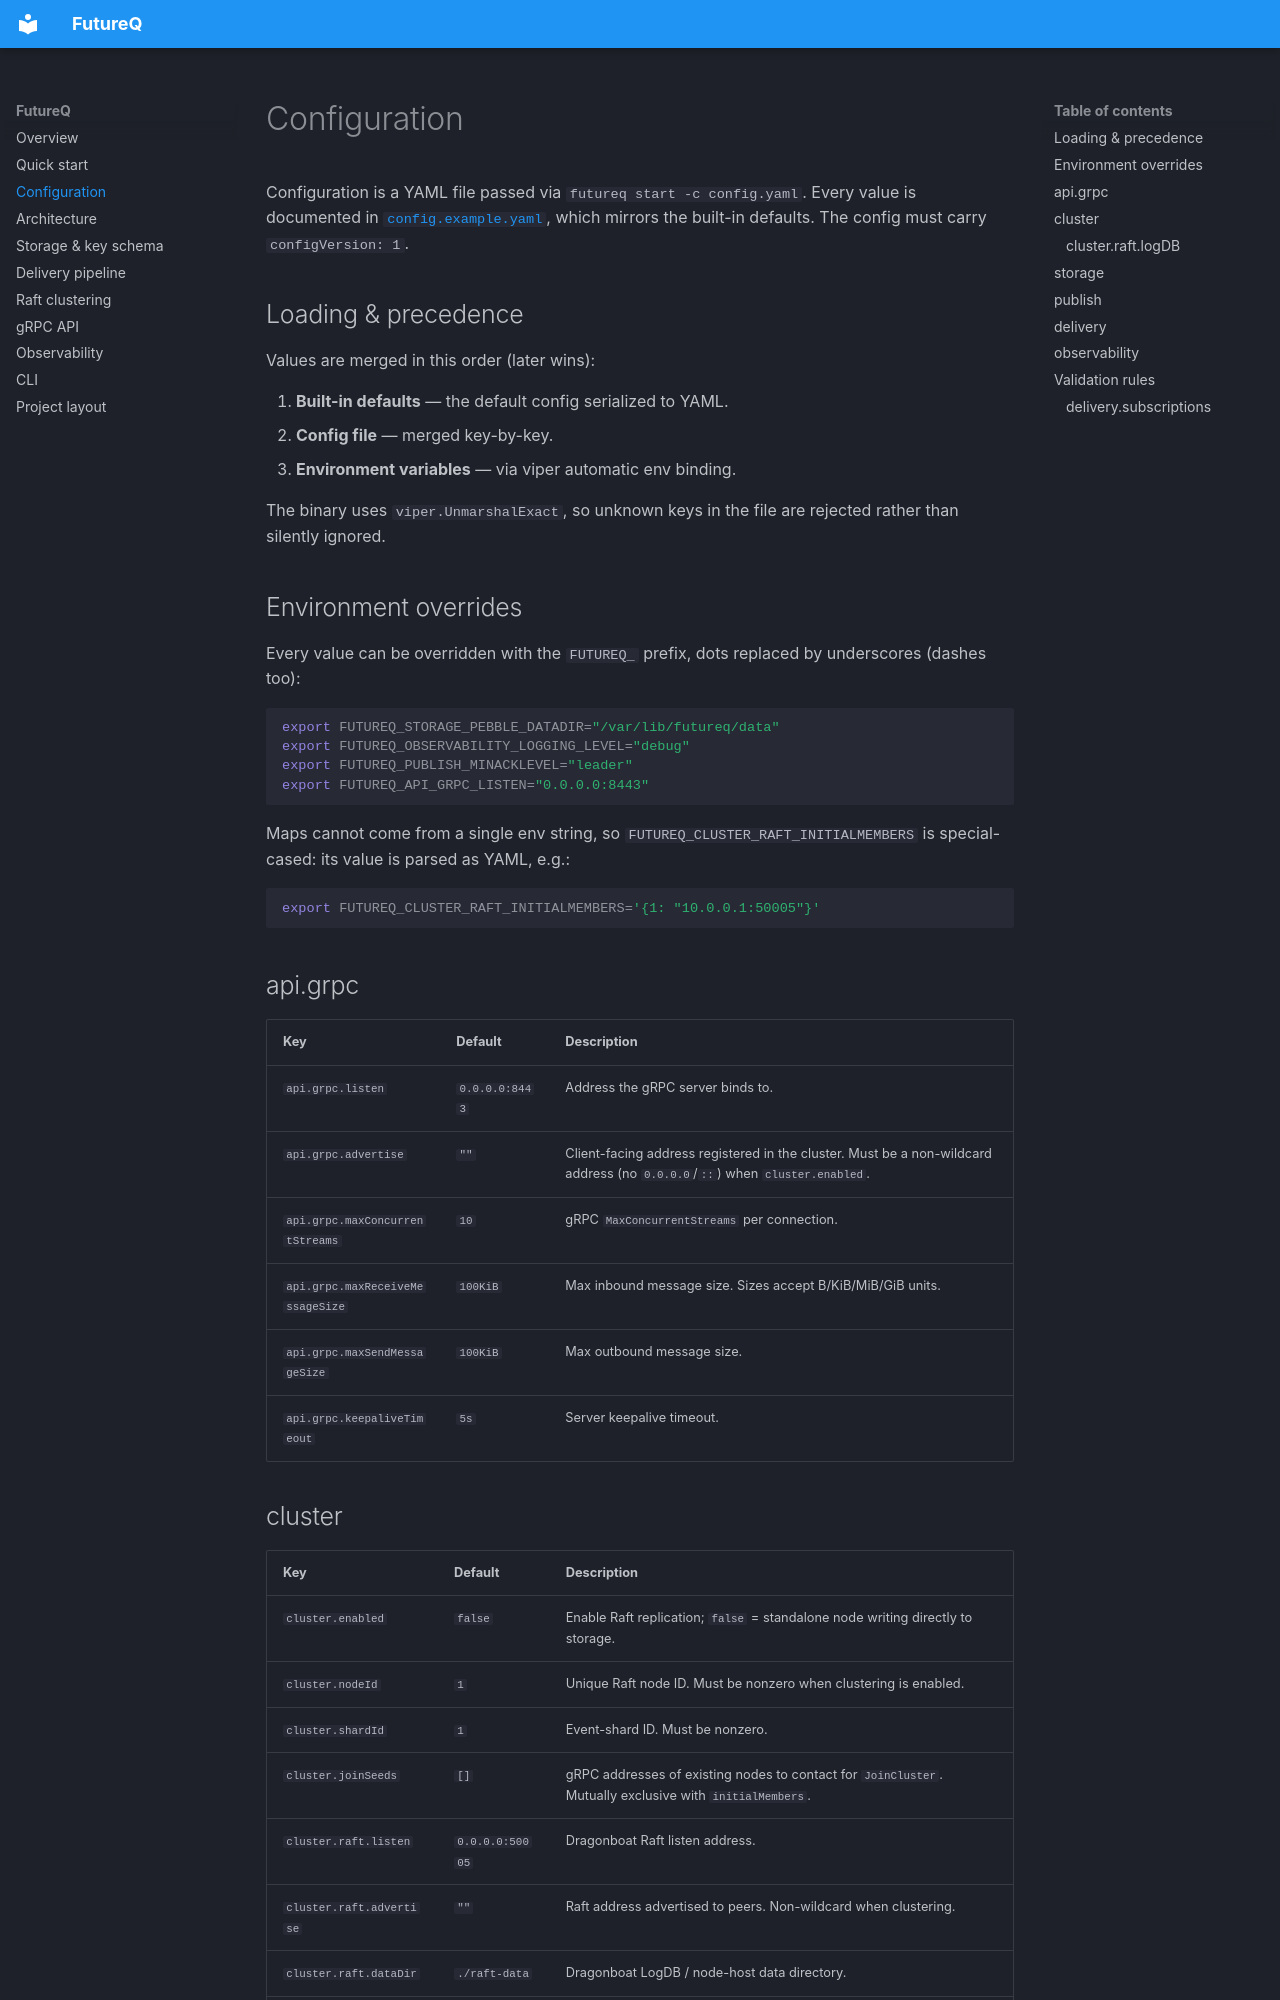

repository: futureq-io/futureq · page: configuration/index.html · generator: mkdocs

# Configuration

Configuration is a YAML file passed via `futureq start -c config.yaml`. Every value is documented in [`config.example.yaml`](https://github.com/futureq-io/futureq/blob/main/config.example.yaml), which mirrors the built-in defaults. The config must carry `configVersion: 1`.

## Loading & precedence

Values are merged in this order (later wins):

1. **Built-in defaults** — the default config serialized to YAML.
2. **Config file** — merged key-by-key.
3. **Environment variables** — via viper automatic env binding.

The binary uses `viper.UnmarshalExact`, so unknown keys in the file are rejected rather than silently ignored.

## Environment overrides

Every value can be overridden with the `FUTUREQ_` prefix, dots replaced by underscores (dashes too):

```bash
export FUTUREQ_STORAGE_PEBBLE_DATADIR="/var/lib/futureq/data"
export FUTUREQ_OBSERVABILITY_LOGGING_LEVEL="debug"
export FUTUREQ_PUBLISH_MINACKLEVEL="leader"
export FUTUREQ_API_GRPC_LISTEN="0.0.0.0:8443"
```

Maps cannot come from a single env string, so `FUTUREQ_CLUSTER_RAFT_INITIALMEMBERS` is special-cased: its value is parsed as YAML, e.g.:

```bash
export FUTUREQ_CLUSTER_RAFT_INITIALMEMBERS='{1: "10.0.0.1:50005"}'
```

## api.grpc

| Key                            | Default          | Description |
| ------------------------------ | ---------------- | ----------- |
| `api.grpc.listen`              | `0.0.0.0:8443`   | Address the gRPC server binds to. |
| `api.grpc.advertise`           | `""`             | Client-facing address registered in the cluster. Must be a non-wildcard address (no `0.0.0.0`/`::`) when `cluster.enabled`. |
| `api.grpc.maxConcurrentStreams` | `10`             | gRPC `MaxConcurrentStreams` per connection. |
| `api.grpc.maxReceiveMessageSize`| `100KiB`         | Max inbound message size. Sizes accept B/KiB/MiB/GiB units. |
| `api.grpc.maxSendMessageSize`   | `100KiB`         | Max outbound message size. |
| `api.grpc.keepaliveTimeout`     | `5s`             | Server keepalive timeout. |

## cluster

| Key                              | Default         | Description |
| -------------------------------- | --------------- | ----------- |
| `cluster.enabled`                | `false`         | Enable Raft replication; `false` = standalone node writing directly to storage. |
| `cluster.nodeId`                 | `1`             | Unique Raft node ID. Must be nonzero when clustering is enabled. |
| `cluster.shardId`                | `1`             | Event-shard ID. Must be nonzero. |
| `cluster.joinSeeds`              | `[]`            | gRPC addresses of existing nodes to contact for `JoinCluster`. Mutually exclusive with `initialMembers`. |
| `cluster.raft.listen`            | `0.0.0.0:50005` | Dragonboat Raft listen address. |
| `cluster.raft.advertise`         | `""`            | Raft address advertised to peers. Non-wildcard when clustering. |
| `cluster.raft.dataDir`           | `./raft-data`   | Dragonboat LogDB / node-host data directory. |
| `cluster.raft.initialMembers`    | `{}`            | Bootstrap map `nodeId → raftAddress` for a fresh cluster. If set, it must contain this node's own ID mapped to its advertise address. |
| `cluster.raft.rtt`               | `200ms`         | Estimated inter-node round-trip time driving Dragonboat's timers. Whole milliseconds, ≥1ms. |
| `cluster.raft.snapshotEntries`   | `10000`         | Take a state-machine snapshot after this many applied log entries. |
| `cluster.raft.compactionOverhead`| `5000`          | Log entries retained above the snapshot index. |
| `cluster.raft.logDB` | See below | Dragonboat LogDB settings and persistence worker count. |
